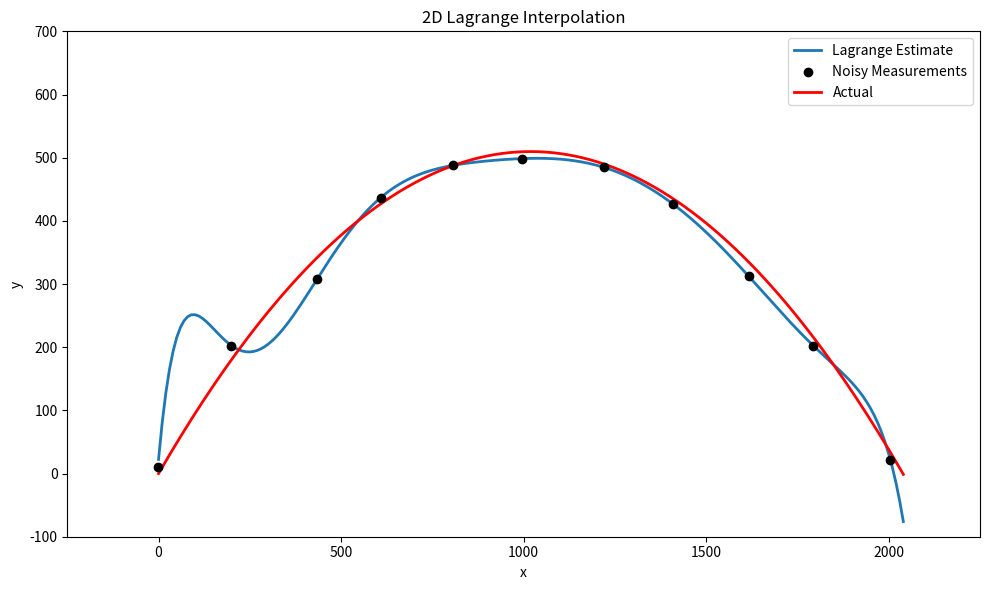
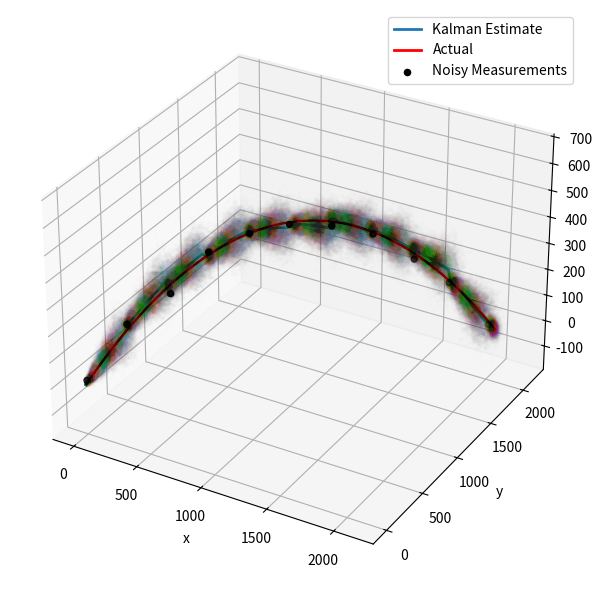

These figures' Python source, in order:
import numpy as np
import matplotlib.pyplot as plt
from math import *
from mpl_toolkits.mplot3d import Axes3D

#Lagrange interpolation
def lagrange(x,xx,yy):
    '''Performs Lagrange interpolation to find polynomial fit for measurements.

    x : Current x to compute interpolation for.
    xx : Array of x measurements.
    yy : Array of y measurements.'''

    output=0
    for k in range(xx.shape[0]):
        lk=1
        for j in range(xx.shape[0]):
            if j!=k:
                lk = lk*(x-xx[j])/(xx[k]-xx[j])
        output += yy[k]*lk
    return output

#Kalman filtering
def kalman_update(x, P, F, B, u, Q, measurement, z, R, H):
    '''Performs one step of Kalman filter update (with measurements if provided).

    x : Current state estimate vector.
    P : Current state covariance matrix.
    F : State transition matrix.
    B : Control matrix.
    u : Control vector.
    Q : State uncertainty matrix.
    z : Current measured state vector.
    R : Measured state uncertainty matrix.
    H : Mapping matrix from states to measurements (not needed).'''

    assert x.shape == (6,1)
    assert P.shape == (6,6)
    assert F.shape == (6,6)

    xhat = np.matmul(F, x) + np.matmul(B, u)
    Phat = np.matmul(F, np.matmul(P, F.T)) + Q

    if measurement==0:
        return xhat, Phat

    else:
        Kprime = np.matmul(P, np.matmul(H.T, np.linalg.inv(np.matmul(H, np.matmul(P, H.T)) + R)))
        xhatprime = xhat + np.matmul(Kprime, z - np.matmul(H, xhat))
        Phatprime = Phat - np.matmul(Kprime, np.matmul(H, P))

        return xhatprime, Phatprime

def solve(measurements, measurements_uncertainty, measurements_idx, initx, initP, F, B, u, Q, N, H=np.eye(6)):
    '''Returns the state estimations given measurements and state dynamics.

    measurements : Matrix where each row is the state measurements. 0 if not available.
    measurements_uncertainty : Measurement uncertainties. 0 if not available.
    measurements_idx :  Length N array holding 1 if that time index has a measurement.
    initx : Mean for states estimate at time 0.
    initP : Covariance for states estimate at time 0.
    F : State transition matrix.
    B : Control matrix.
    u : Control vector.
    Q : State uncertainty matrix.
    N : Number of time indices.
    H : Mapping matrix from states to measurements (not needed).'''

    x_sol = [initx]
    P_sol = [initP]

    for k in range(N):
        x_now, P_now = kalman_update(x_sol[-1].reshape(-1,1), P_sol[-1], F, B, u, Q, \
                        measurements_idx[k], measurements[k].reshape(-1,1), measurements_uncertainty, H)

        x_sol.append(x_now.flatten())
        P_sol.append(P_now)

    return np.array(x_sol), np.array(P_sol)

def generate_data(xinit, vinit, delta, N, prop, noise):
    '''Generate true and noisy 3D data.

    xinit : 3D array of initial x,y,z positions.
    vinit : 3D array of initial x,y,z velocities.
    delta : Time delta.
    N : Number of time indices to consider.
    prop : Proportion of N, indicates how many noisy measurements to generate.
    noise : Variance of added noise.'''

    x = [xinit[0]]
    y = [xinit[1]]
    z = [xinit[2]]
    velx = [vinit[0]]
    vely = [vinit[1]]
    velz = [vinit[2]]
    idx = np.zeros(N)

    for k in range(N):
        x.append(x[-1] + velx[-1]*delta)
        y.append(y[-1] + vely[-1]*delta)
        z.append(z[-1] + velz[-1]*delta - 0.5*9.81*delta**2)
        velx.append(velx[-1])
        vely.append(vely[-1])
        velz.append(velz[-1] - 9.81*delta)
        if k % int(prop*N) == 0:
            idx[k] = 1

    actual = np.vstack((np.array(x),np.array(y),np.array(z),np.array(velx),np.array(vely),np.array(velz)))
    noisy = actual.T + noise*np.random.randn(N+1, 6)

    return idx, actual.T, noisy


# Initialisations
xinit = np.array([0,0,0])
vinit = np.array([100,100,100])
delta = 0.1
N = 204
prop = 0.1
noise = 10
state_unc = 40

measurements_idx, actual, measurements = generate_data(xinit, vinit, delta, N, prop, noise)

# Matrices for Kalman update
F = np.array([[1,0,0,delta,0,0],
              [0,1,0,0,delta,0],
              [0,0,1,0,0,delta],
              [0,0,0,1,0,0],
              [0,0,0,0,1,0],
              [0,0,0,0,0,1]])

B = np.array([0,0,0.5*delta**2,0,0,delta]).reshape(-1,1)
u = np.array([-9.81]).reshape(-1,1)

x, P = solve(measurements, noise*np.eye(6), measurements_idx, np.array([0,0,0,100,100,100]), \
             np.eye(6), F, B, u, state_unc*np.eye(6), N, H=np.eye(6))

#### PLOT RESULTS ####

#Lagrange
plt.figure(figsize=(10,6))
yy=np.array([lagrange(x,measurements[1:][measurements_idx==1][:,0],\
   measurements[1:][measurements_idx==1][:,2]) for x in actual[:, 0]])
print('Lagrange MSE : ', np.mean((yy-actual[:, 2])**2))
plt.plot(actual[:,0],yy, label='Lagrange Estimate', linewidth=2)
plt.scatter(measurements[1:][measurements_idx==1][:,0], \
   measurements[1:][measurements_idx==1][:,2], c='k',\
   label='Noisy Measurements', zorder=5)
plt.plot(actual[:, 0],actual[:, 2], 'r', label='Actual', linewidth=2)
plt.xlim([-250, 2250])
plt.ylim([-100, 700])
plt.xlabel('x')
plt.ylabel('y')
plt.title('2D Lagrange Interpolation')
plt.tight_layout()
plt.legend()
plt.show()

fig = plt.figure(figsize=(10,6))
ax = fig.add_subplot(111, projection='3d')

## 2D plotting for Kalman
#plt.figure(figsize=(10,6))

#plt.plot(x[:,0], x[:,2], label='Kalman Estimate', linewidth=2)
#plt.plot(actual[:,0], actual[:,2], 'r', label='Actual', linewidth=2)
print('Kalman MSE : ', np.mean((x[:, 2]-actual[:, 2])**2))

## 3D plotting for Kalman
ax.plot3D(x[:, 0], x[:,1], x[:,2], label='Kalman Estimate', linewidth=2)
ax.plot3D(actual[:,0], actual[:,1], actual[:,2], 'r', label='Actual',
        linewidth=2)

for k in range(N+1):
    samples = np.random.multivariate_normal(x[k], P[k], 1000)

    ## 2D plotting for Kalman
    #plt.scatter(samples[:, 0], samples[:, 2], s=5, alpha=0.005)
    ax.scatter(samples[:, 0], samples[:, 1], samples[:, 2], s=5, alpha=0.005)

## 2D plotting for Kalman
#plt.scatter(measurements[1:][measurements_idx==1][:,0], \
#    measurements[1:][measurements_idx==1][:,2], c='k',\
#    label='Noisy Measurements', zorder=5)

## 3D plotting for Kalman
ax.scatter(measurements[1:][measurements_idx==1][:,0],
        measurements[1:][measurements_idx==1][:,1],
        measurements[1:][measurements_idx==1][:,2], c='k',\
            label='Noisy Measurements', zorder=5)

## 2D plotting for Kalman
#plt.xlim([-250, 2250])
#plt.ylim([-100, 700])
#plt.xlabel('x')
#plt.ylabel('y')
#plt.title('2D Kalman Filtering')
#plt.tight_layout()
#plt.legend()
#plt.show()

## 3D plotting for Kalman
ax.set_xlabel('x')
ax.set_ylabel('y')
ax.set_zlabel('z')
#ax.text2D(0.5, 0.5, '3D Kalman Filtering', transform=ax.transAxes)
ax.legend()
plt.tight_layout()
plt.show()
